Dataset: images (GitHub, maso0310/quality_selector_game). Classes: diseased, healthy.

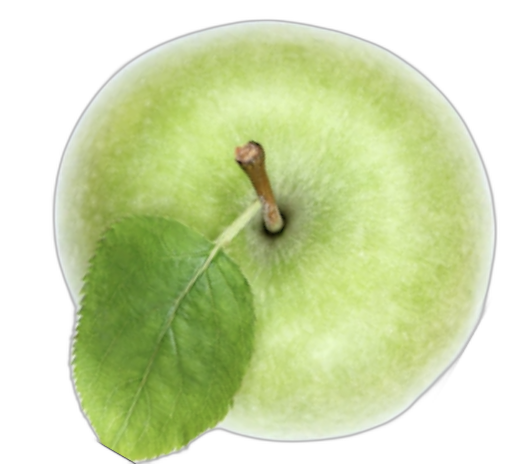
Label: healthy

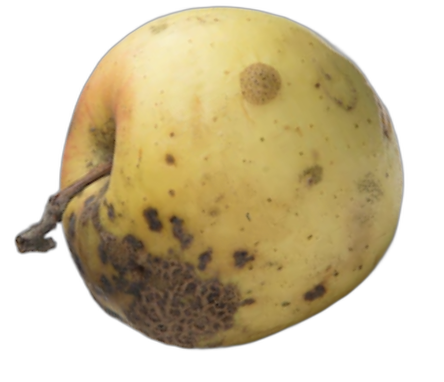
Label: diseased

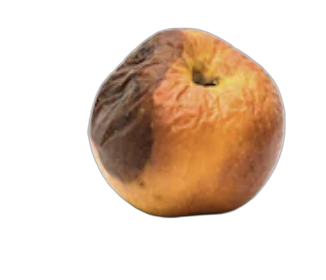
Label: diseased

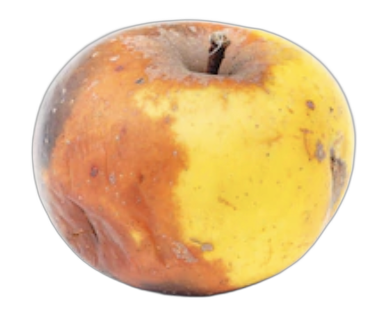
Label: diseased

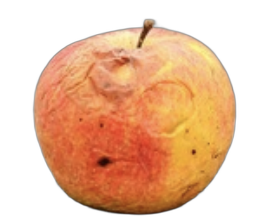
Label: diseased

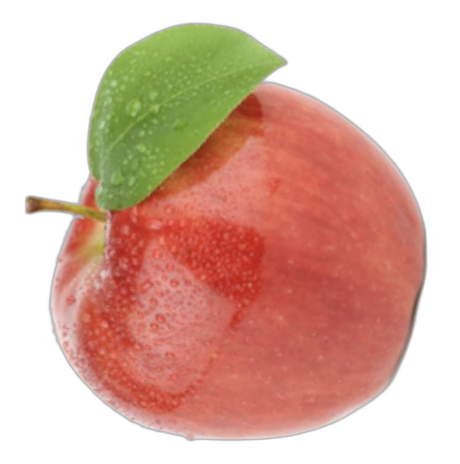
Label: healthy
